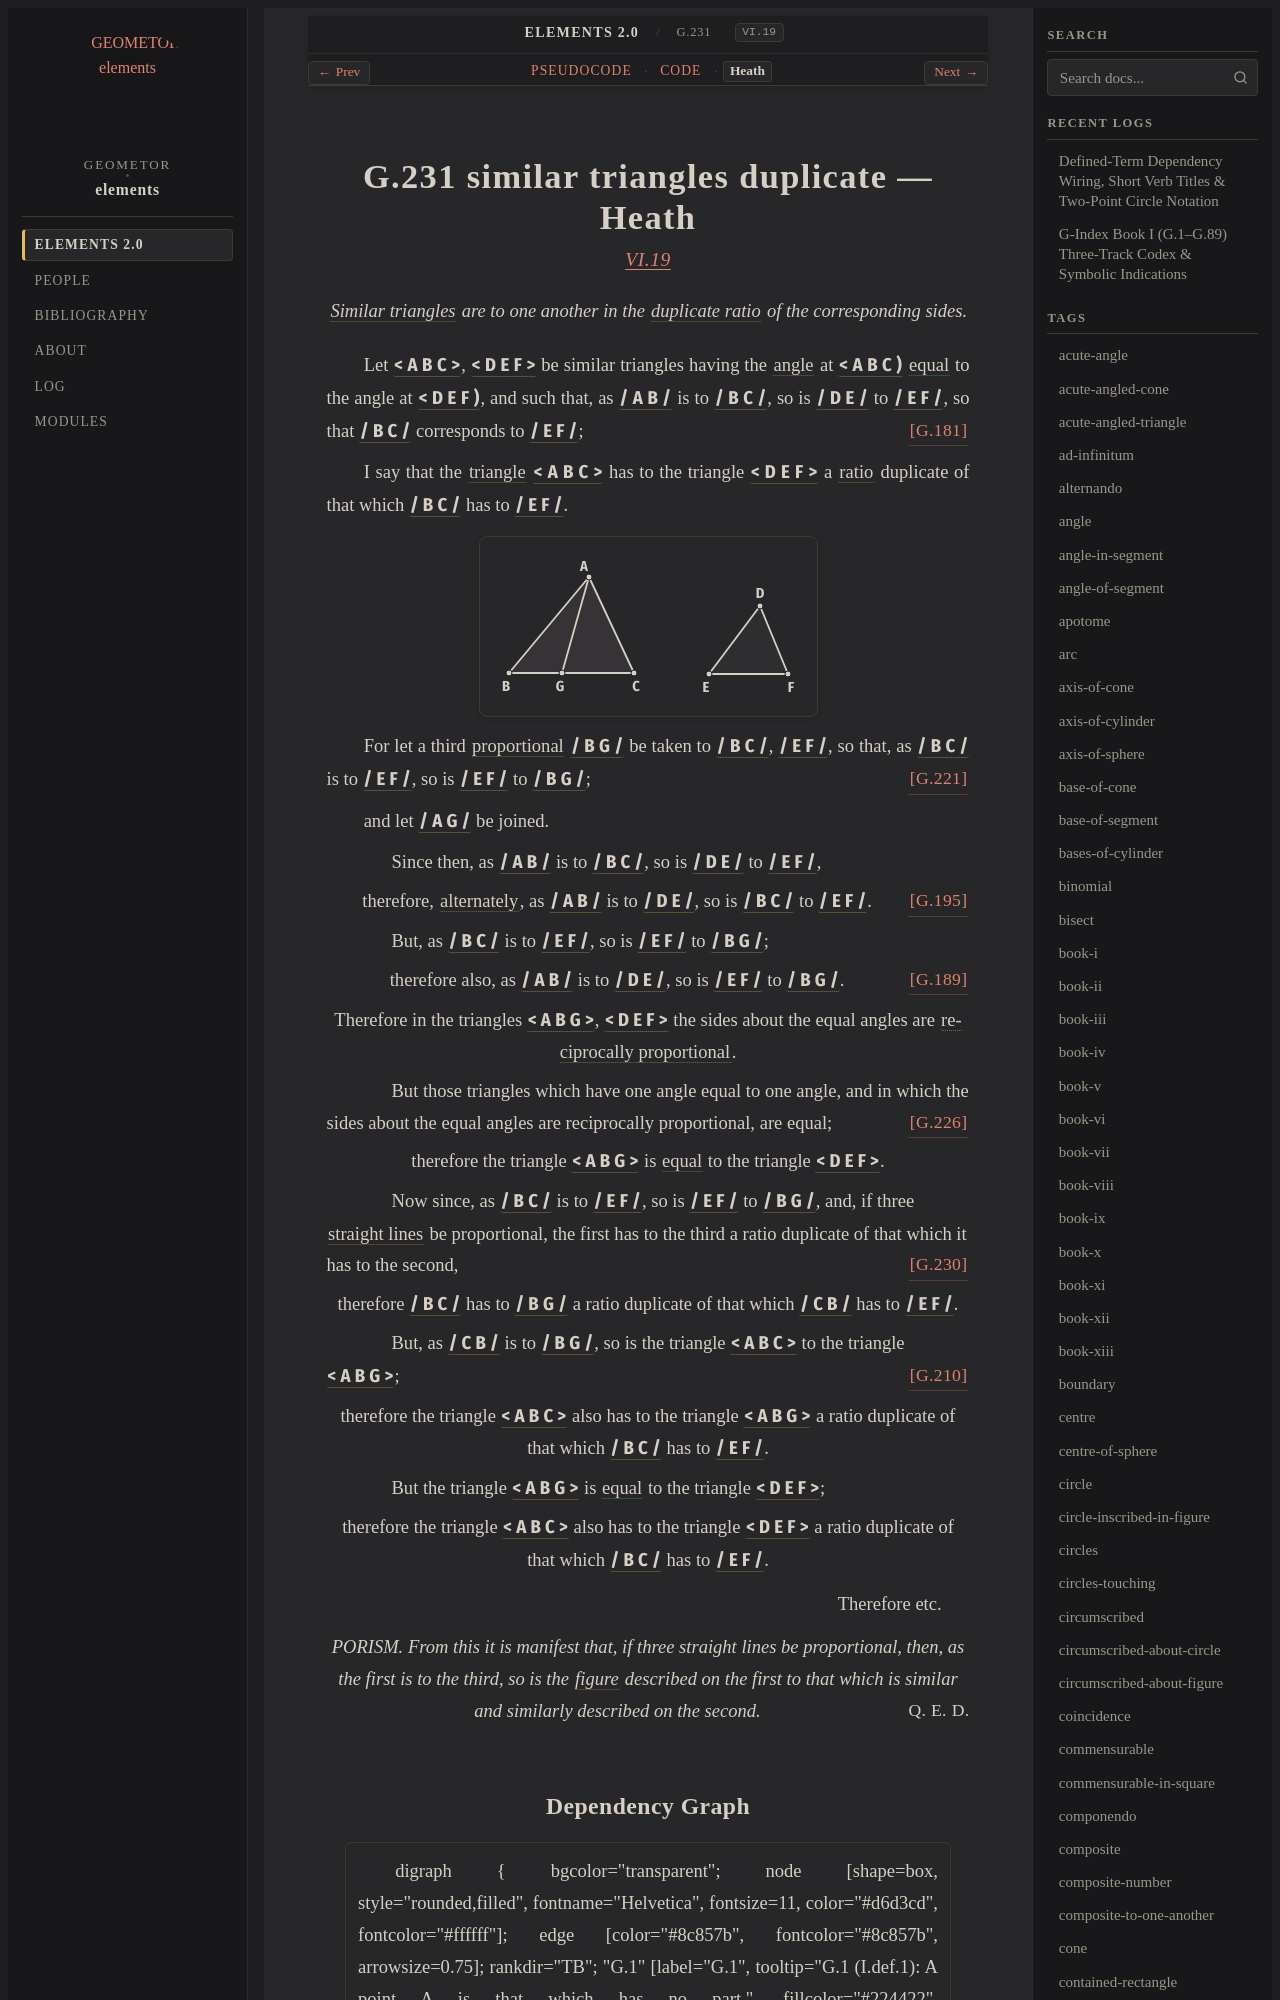

repository: geometor/elements · page: elements2/G.231/heath.html · generator: sphinx

:canonical_id: G.231
:original_id: VI.19
:title: G.231 similar triangles duplicate
:volume: II
:book: VI
:type: prop

G.231 similar triangles duplicate — Heath
=========================================

.. rubric:: `VI.19 <https://geometor.github.io/euclid/heath/volume_II/book_vi/propositions/19/>`_

.. enunciation::

   :term:`Similar triangles <G.217>` are to one another in the :term:`duplicate ratio <G.230>` of the corresponding sides.

Let :g:`< A B C > <g1:< A B C >>`, :g:`< D E F > <g1:< D E F >>` be similar triangles having the :term:`angle <G.22>` at :g:`< A B C ) <g1:< A B C )>` :eq:`equal <g1:< A B C ) = g1:< D E F )>` to the angle at :g:`< D E F ) <g1:< D E F )>`, and such that, as :g:`/ A B / <g1:/ A B />` is to :g:`/ B C / <g1:/ B C />`, so is :g:`/ D E / <g1:/ D E />` to :g:`/ E F / <g1:/ E F />`, so that :g:`/ B C / <g1:/ B C />` corresponds to :g:`/ E F / <g1:/ E F />`; :just:`[G.181] <G.181>`

I say that the :term:`triangle <G.12>` :g:`< A B C > <g1:< A B C >>` has to the triangle :g:`< D E F > <g1:< D E F >>` a :term:`ratio <G.173>` duplicate of that which :g:`/ B C / <g1:/ B C />` has to :g:`/ E F / <g1:/ E F />`.

.. picture:: g1.svg
   :alt: Book VI Proposition 19 Diagram

For let a third :term:`proportional <G.180>` :g:`/ B G / <g1:/ B G />` be taken to :g:`/ B C / <g1:/ B C />`, :g:`/ E F / <g1:/ E F />`, so that, as :g:`/ B C / <g1:/ B C />` is to :g:`/ E F / <g1:/ E F />`, so is :g:`/ E F / <g1:/ E F />` to :g:`/ B G / <g1:/ B G />`; :just:`[G.221] <G.221>`

and let :g:`/ A G / <g1:/ A G />` be joined.

.. subclause::

   Since then, as :g:`/ A B / <g1:/ A B />` is to :g:`/ B C / <g1:/ B C />`, so is :g:`/ D E / <g1:/ D E />` to :g:`/ E F / <g1:/ E F />`,

.. assertion:: [G.195] <G.195>

   therefore, :term:`alternately <G.194>`, as :g:`/ A B / <g1:/ A B />` is to :g:`/ D E / <g1:/ D E />`, so is :g:`/ B C / <g1:/ B C />` to :g:`/ E F / <g1:/ E F />`.

.. subclause::

   But, as :g:`/ B C / <g1:/ B C />` is to :g:`/ E F / <g1:/ E F />`, so is :g:`/ E F / <g1:/ E F />` to :g:`/ B G / <g1:/ B G />`;

.. assertion:: [G.189] <G.189>

   therefore also, as :g:`/ A B / <g1:/ A B />` is to :g:`/ D E / <g1:/ D E />`, so is :g:`/ E F / <g1:/ E F />` to :g:`/ B G / <g1:/ B G />`.

.. assertion::

   Therefore in the triangles :g:`< A B G > <g1:< A B G >>`, :g:`< D E F > <g1:< D E F >>` the sides about the equal angles are :term:`reciprocally proportional <G.224>`.

.. subclause::

   But those triangles which have one angle equal to one angle, and in which the sides about the equal angles are reciprocally proportional, are equal; :just:`[G.226] <G.226>`

.. assertion::

   therefore the triangle :g:`< A B G > <g1:< A B G >>` is :eq:`equal <g1:< A B G > = g1:< D E F >>` to the triangle :g:`< D E F > <g1:< D E F >>`.

.. subclause::

   Now since, as :g:`/ B C / <g1:/ B C />` is to :g:`/ E F / <g1:/ E F />`, so is :g:`/ E F / <g1:/ E F />` to :g:`/ B G / <g1:/ B G />`, and, if three :term:`straight lines <G.4>` be proportional, the first has to the third a ratio duplicate of that which it has to the second, :just:`[G.230] <G.230>`

.. assertion::

   therefore :g:`/ B C / <g1:/ B C />` has to :g:`/ B G / <g1:/ B G />` a ratio duplicate of that which :g:`/ C B / <g1:/ C B />` has to :g:`/ E F / <g1:/ E F />`.

.. subclause::

   But, as :g:`/ C B / <g1:/ C B />` is to :g:`/ B G / <g1:/ B G />`, so is the triangle :g:`< A B C > <g1:< A B C >>` to the triangle :g:`< A B G > <g1:< A B G >>`; :just:`[G.210] <G.210>`

.. assertion::

   therefore the triangle :g:`< A B C > <g1:< A B C >>` also has to the triangle :g:`< A B G > <g1:< A B G >>` a ratio duplicate of that which :g:`/ B C / <g1:/ B C />` has to :g:`/ E F / <g1:/ E F />`.

.. subclause::

   But the triangle :g:`< A B G > <g1:< A B G >>` is :eq:`equal <g1:< A B G > = g1:< D E F >>` to the triangle :g:`< D E F > <g1:< D E F >>`;

.. assertion::

   therefore the triangle :g:`< A B C > <g1:< A B C >>` also has to the triangle :g:`< D E F > <g1:< D E F >>` a ratio duplicate of that which :g:`/ B C / <g1:/ B C />` has to :g:`/ E F / <g1:/ E F />`.

.. qed::

   Therefore etc.

.. enunciation::

   PORISM. From this it is manifest that, if three straight lines be proportional, then, as the first is to the third, so is the :term:`figure <G.9>` described on the first to that which is similar and similarly described on the second. :just:`Q. E. D.`
